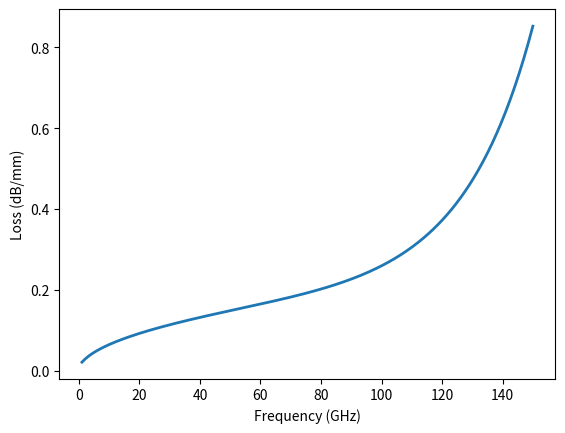
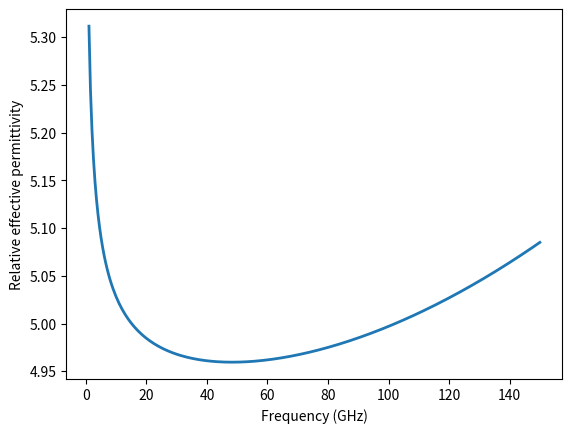
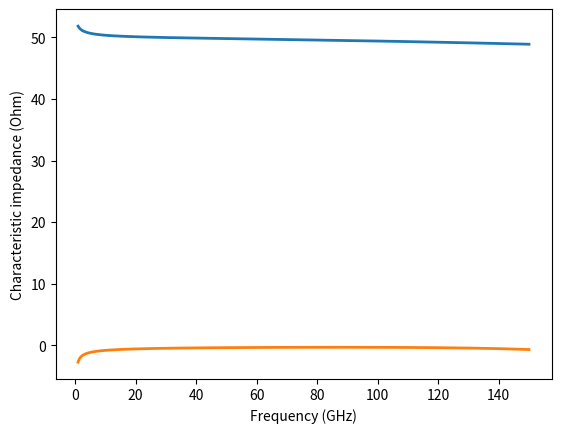
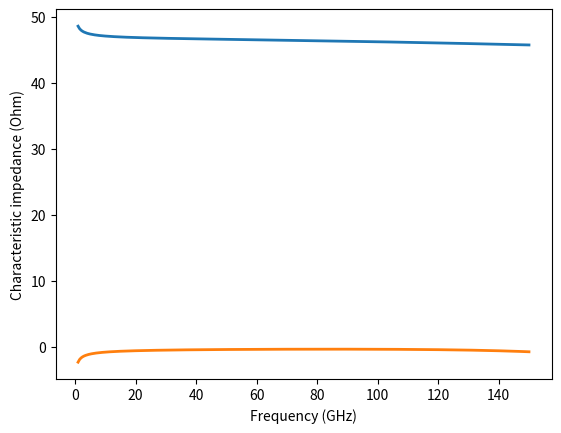

Recreate these plots in Python, in order.
'''
[redacted]

This is an implementation of a co-planar waveguide model based on the references [1-3] (see the class CPW). 
Reference [1] is the base implementation, whereas [2] and [3] add modification on [1] to account for radiation effects.

[1] W. Heinrich, "Quasi-TEM description of MMIC coplanar lines including conductor-loss effects," 
in IEEE Transactions on Microwave Theory and Techniques, vol. 41, no. 1, pp. 45-52, Jan. 1993, doi: 10.1109/22.210228.
https://ieeexplore.ieee.org/document/210228

[2] F. Schnieder, T. Tischler and W. Heinrich, "Modeling dispersion and radiation characteristics of conductor-backed CPW with finite ground width," 
in IEEE Transactions on Microwave Theory and Techniques, vol. 51, no. 1, pp. 137-143, Jan. 2003, doi: 10.1109/TMTT.2002.806926.
https://ieeexplore.ieee.org/document/1159676 

[3] G. N. Phung, U. Arz, K. Kuhlmann, R. Doerner and W. Heinrich, "Improved Modeling of Radiation Effects in Coplanar Waveguides with Finite Ground Width," 
2020 50th European Microwave Conference (EuMC), 2021, pp. 404-407, doi: 10.23919/EuMC48046.2021.9338133.
https://ieeexplore.ieee.org/document/9338133
'''

# pip install numpy scipy -U
import numpy as np
import scipy.special as ssp
import scipy.optimize as so

## Functions below are needed to implement the cpw model based on [1] and [2].
def K(k):
    # Complete elliptic integral of the first kind
    # Based on Eq. (14) in [1].
    return ssp.ellipk(k**2)

def Kp(k):
    # Based on Eq. (14) in [1].
    return ssp.ellipk(1-k**2)

def E(k):
    # Complete elliptic integral of the second kind
    # Based on Eq. (14) in [1].
    return ssp.ellipe(k**2)
 
def Ep(k):
    # Based on Eq. (14) in [1].
    return ssp.ellipe(1-k**2)

def PI(n,m):
    # Complete elliptic integral of the third kind
    # Based on Eq. (16) in [2].
    '''
    copied from the answer in stackoverflow. It is much faster than my own implementation.
    https://stackoverflow.com/questions/77488171/complete-integral-of-the-third-kind-using-scipy-python-and-mathematica
    '''
    return ssp.elliprf(0, 1-m, 1) + (n/3)*ssp.elliprj(0, 1-m, 1, 1-n)

# import scipy.integrate as si
# def PI(n,m):
#     # Complete elliptic integral of the third kind
#     # Based on Eq. (16) in [2].
#     '''
#     At the time of writing, scipy didn't support the Complete elliptic integral of the third kind.
#     Therefore, I implemented it myself based on the paper below.
#     Toshio Fukushima,
#     Fast computation of a general complete elliptic integral of third kind by half and double argument transformations,
#     Journal of Computational and Applied Mathematics,
#     Volume 253, 2013, Pages 142-157, ISSN 0377-0427,
#     https://doi.org/10.1016/j.cam.2013.04.015.
#     '''
#     B = lambda phi: np.cos(phi)**2/np.sqrt(1-m*np.sin(phi)**2)
#     D = lambda phi: np.sin(phi)**2/np.sqrt(1-m*np.sin(phi)**2)
#     J = lambda phi: np.sin(phi)**2/np.sqrt(1-m*np.sin(phi)**2)/(1-n*np.sin(phi)**2)
#     return si.quad(B, 0, np.pi/2)[0] + si.quad(D, 0, np.pi/2)[0] + n*si.quad(J, 0, np.pi/2)[0]

def F(w,s,wg,t):
    # Based on Eq. (1) in [1].
    k0 = w/(w+2*s)
    k1 = k0*np.sqrt( ( 1-((w+2*s)/(w+2*s+2*wg))**2 )/( 1-(w/(w+2*s+2*wg))**2 ) )
    a = w/2
    b = w/2 + s
    pc0 = b/2/a/Kp(k0)**2
    pc1 = 1 + np.log(8*np.pi*a/(a+b)) + a/(a+b)*np.log(b/a)
    pc2 = pc1 - 2*a/b*Kp(k0)**2

    if t <= s/2:
        return K(k1)/Kp(k1) + pc0*( t/s*(pc1-np.log(2*t/s)) + (t/s)**2*(1-3/2*pc2+pc2*np.log(2*t/s)) )
    else:
        return K(k1)/Kp(k1) + pc0/8*(pc2 + 2) + t/s

## RLCG parameters based on [1].
def C_v1(w,s,wg,t,er):
    # This function only process a single frequency point.
    # er is the real part of the relative permittivity.
    # Based on Eq. (2) in [1].
    er  = er.real  # force to take the real-part
    ep0 = 8.8541878187894329E-12
    Fup  = F(w,s,wg,t)
    k0 = w/(w+2*s)
    k1 = k0*np.sqrt( (1-((w+2*s)/(w+2*s+2*wg))**2)/(1-(w/(w+2*s+2*wg))**2) )
    Flow = K(k1)/Kp(k1)
    return 2*ep0*(Fup + er*Flow)

def G_v1(w,s,wg,t,er,tand,f):
    # This function only process a single frequency point.
    # er is the real part of the relative permittivity.
    # Based on Eq. (2) in [1].
    er  = er.real  # force to take the real-part
    ep0 = 8.8541878187894329E-12
    k0 = w/(w+2*s)
    k1 = k0*np.sqrt( (1-((w+2*s)/(w+2*s+2*wg))**2)/(1-(w/(w+2*s+2*wg))**2) )
    Flow = K(k1)/Kp(k1)
    omega = 2*np.pi*f
    return 2*omega*ep0*er*tand*Flow

def R_v1(w,s,wg,t,f,sigma=5.8e7):
    # This function only process a single frequency point.
    # sigma is the conductivity. in [1] the letter kappa was used.
    # Based on Eqs. (6) and (7) in [1].
    mu0 = 1.25663706127e-6
    omega = 2*np.pi*f
    omega_c1 = np.sqrt(2)*4/mu0/sigma/t/w
    omega_c2 = 8/mu0/sigma*((w+t)/w/t)**2
    omega_g1 = 2/mu0/sigma/t/wg
    omega_g2 = 2/mu0/sigma*((2*wg+t)/wg/t)**2
    
    k0 = w/(w+2*s)
    a = w/2
    b = w/2 + s
    tH = t/2
    pc0 = b/2/a/Kp(k0)**2
    pc1 = 1 + np.log(8*np.pi*a/(a+b)) + a/(a+b)*np.log(b/a)
    pc2 = pc1 - 2*a/b*Kp(k0)**2
    pc3 = 2*b**2/a/(b+a)*Ep(k0)/Kp(k0)
    pc4 = (b-a)/(b+a)*(np.log(8*np.pi*a/(a+b))+a/b)
    pc5 = (b-a)/(b+a)*np.log(3)
    pc6 = (b-a)/(b+a)*np.log(24*np.pi*b*(a+b)/(b-a)**2)-b/(b+a)*np.log(b/a)
    
    if tH <= s/2:
        FcL = pc0/s*( 1/(a+b)*( np.pi*b + b*np.log(8*np.pi*a/(a+b)) - (b-a)*np.log((b-a)/(b+a)) - b*np.log(2*tH/s) ) \
                     + tH/s*( pc1*pc3 - pc2 - b/a*pc4 + pc5 + (pc2-pc3+b/a-1-pc5)*np.log(2*tH/s) ) \
                         + (tH/s)**2*( pc3*(1-3/2*pc1) + 3/2*pc1 - 2*pc2 + 1 + 3/2*b/a*pc4 - b/a*(b-a)/(b+a) + (2*pc2+pc1*(pc3-1)-b/a*pc4)*np.log(2*tH/s) ) \
                             )
        FgL = pc0/s*( 1/(a+b)*( np.pi*a + a*np.log(8*np.pi*b/(b-a)) + b*np.log((b-a)/(b+a)) - a*np.log(2*tH/s) ) \
                     + tH/s*( a/b*pc1*pc3 + (1-a/b)*pc1 - pc2 - pc4 - pc5 + (-a/b*pc3+pc2+a/b-1+pc5)*np.log(2*tH/s) ) \
                         + (tH/s)**2*( a/b*pc3*(1-3/2*pc1) + 3/2*a/b*pc1 - 2*pc2 + 2 - a/b + 3/2*pc4 - (b-a)/(b+a) + (2*pc2+a/b*pc1*(pc3-1)-pc4)*np.log(2*tH/s) ) \
                             )
    else:
        FcL = 1/2/s + tH/s**2 + pc0/s*( np.pi*b/(a+b) + pc6/2 + 1/8*( -pc1 + pc3*(pc1+2) - b/a*pc4 - 2*(a**2+b**2)/a/(a+b) ) )
        FgL = 1/2/s + tH/s**2 + pc0/s*( np.pi*a/(a+b) + pc6/2 + 1/8*( -a/b*pc1 + a/b*pc3*(pc1+2) - pc4 - 2*(a**2+b**2)/b/(a+b) ) )
            
    F0 = F(w,s,wg,t/2)
    
    Rc0 = 1/sigma/w/t
    Rc1 = np.sqrt(omega_c2*mu0/sigma/2)*FcL/4/F0**2
    Rg0 = 1/2/sigma/wg/t
    Rg1 = np.sqrt(omega_g2*mu0/sigma/2)*FgL/4/F0**2
    
    vc = np.log(Rc0/Rc1)/np.log(omega_c1/omega_c2)
    vg = np.log(Rg0/Rg1)/np.log(omega_g1/omega_g2)
    
    gamma_c = (omega_c1/omega_c2)**2 # (w*t/np.sqrt(2)/(w+t)**2)**2
    gamma_g = (omega_g1/omega_g2)**2 # (wg*t/(2*wg+t)**2)**2
    
    a4 = lambda v, gamma: ( gamma*v + 1/4*(1/2-v)*(4-v*(1-gamma**2)) )/( 4-v-1/4*(1/2-v)*(4-v*(1-gamma**2)) )
    a3 = lambda v, gamma: 1/4*(1/2-v)*(1 + a4(v,gamma))
    a2 = lambda v, gamma: 1/gamma*(a4(v,gamma) - a3(v,gamma))
    a1 = lambda v, gamma: a2(v,gamma) + gamma*a3(v,gamma)
    
    ac1,ac2,ac3,ac4 = a1(vc,gamma_c),a2(vc,gamma_c),a3(vc,gamma_c),a4(vc,gamma_c)
    ag1,ag2,ag3,ag4 = a1(vg,gamma_g),a2(vg,gamma_g),a3(vg,gamma_g),a4(vg,gamma_g)
    
    if omega <= omega_c1:
        Rc = Rc0*(1 + ac1*(omega/omega_c1)**2)
    elif omega_c1 < omega <= omega_c2:
        Rc = Rc1*(omega/omega_c2)**vc*( 1 + ac2*(omega_c1/omega)**2 + ac3*(omega/omega_c2)**2 )
    else:
        Rc = np.sqrt(omega*mu0/2/sigma)*FcL/4/F0**2*( 1 + ac4*(omega_c2/omega)**2 )
    
    if omega <= omega_g1:
        Rg = Rg0*(1 + ag1*(omega/omega_g1)**2)
    elif omega_g1 < omega <= omega_g2:
        Rg = Rg1*(omega/omega_g2)**vg*( 1 + ag2*(omega_g1/omega)**2 + ag3*(omega/omega_g2)**2 )
    else:
        Rg = np.sqrt(omega*mu0/2/sigma)*FgL/4/F0**2*( 1 + ag4*(omega_g2/omega)**2 )
    
    return Rc + Rg


def L_v1(w,s,wg,t,f,sigma=5.8e7):
    # This function only process a single frequency point.
    # sigma is the conductivity. in [1] the letter kappa was used.
    # Based on Eq. (9) in [1]
    mu0 = 1.25663706127e-6
    omega = 2*np.pi*f
    omega_L0 = 4/mu0/sigma/t/wg
    omega_L1 = 4/mu0/sigma/t/w
    omega_L2 = 18/mu0/sigma/t**2
    
    gL  = lambda x: (1/12*t**2-1/2*x**2)*np.log(1+(x/t)**2) + 1/12*x**4/t**2*np.log(1+(t/x)**2) - 2/3*x*t*( np.arctan(x/t)+(x/t)**2*np.arctan(t/x) ) 
    LDC = lambda w1,w2: mu0/8/np.pi*( 4/w1**2*gL(w1) \
                                     + 1/w2**2*( gL(w1+2*s) + gL(w1+2*w2+2*s) + 2*gL(w2) - 2*gL(w1+w2+2*s) ) \
                                         - 4/w1/w2*( gL(w1+w2+s) - gL(w1+s) + gL(s) - gL(w2+s) ) )
    
    k0 = w/(w+2*s)
    k1 = k0*np.sqrt( (1-((w+2*s)/(w+2*s+2*wg))**2)/(1-(w/(w+2*s+2*wg))**2) )
    k2 = k0*np.sqrt( (1-((w+2*s)/(4*w+2*s))**2)/(1-(w/(4*w+2*s))**2) )
    a = w/2
    b = w/2 + s
    tH = t/2
    pc0 = b/2/a/Kp(k0)**2
    pc1 = 1 + np.log(8*np.pi*a/(a+b)) + a/(a+b)*np.log(b/a)
    pc2 = pc1 - 2*a/b*Kp(k0)**2
    pc3 = 2*b**2/a/(b+a)*Ep(k0)/Kp(k0)
    pc4 = (b-a)/(b+a)*(np.log(8*np.pi*a/(a+b))+a/b)
    pc5 = (b-a)/(b+a)*np.log(3)
    pc6 = (b-a)/(b+a)*np.log(24*np.pi*b*(a+b)/(b-a)**2)-b/(b+a)*np.log(b/a)
    
    if tH <= s/2:
        FcL = pc0/s*( 1/(a+b)*( np.pi*b + b*np.log(8*np.pi*a/(a+b)) - (b-a)*np.log((b-a)/(b+a)) - b*np.log(2*tH/s) ) \
                     + tH/s*( pc1*pc3 - pc2 - b/a*pc4 + pc5 + (pc2-pc3+b/a-1-pc5)*np.log(2*tH/s) ) \
                         + (tH/s)**2*( pc3*(1-3/2*pc1) + 3/2*pc1 - 2*pc2 + 1 + 3/2*b/a*pc4 - b/a*(b-a)/(b+a) + (2*pc2+pc1*(pc3-1)-b/a*pc4)*np.log(2*tH/s) ) \
                             )
        FgL = pc0/s*( 1/(a+b)*( np.pi*a + a*np.log(8*np.pi*b/(b-a)) + b*np.log((b-a)/(b+a)) - a*np.log(2*tH/s) ) \
                     + tH/s*( a/b*pc1*pc3 + (1-a/b)*pc1 - pc2 - pc4 - pc5 + (-a/b*pc3+pc2+a/b-1+pc5)*np.log(2*tH/s) ) \
                         + (tH/s)**2*( a/b*pc3*(1-3/2*pc1) + 3/2*a/b*pc1 - 2*pc2 + 2 - a/b + 3/2*pc4 - (b-a)/(b+a) + (2*pc2+a/b*pc1*(pc3-1)-pc4)*np.log(2*tH/s) ) \
                             )
    else:
        FcL = 1/2/s + tH/s**2 + pc0/s*( np.pi*b/(a+b) + pc6/2 + 1/8*( -pc1 + pc3*(pc1+2) - b/a*pc4 - 2*(a**2+b**2)/a/(a+b) ) )
        FgL = 1/2/s + tH/s**2 + pc0/s*( np.pi*a/(a+b) + pc6/2 + 1/8*( -a/b*pc1 + a/b*pc3*(pc1+2) - pc4 - 2*(a**2+b**2)/b/(a+b) ) )
    
    F0 = F(w,s,wg,t/2)
    F1 = F0 + K(k2)/Kp(k2) - K(k1)/Kp(k1)
    
    Linf = mu0/4/F0
    LDC0 = LDC(w,wg)
    Lz1  = LDC(w,3/2*w) - mu0/4/F1
    Lz2  = np.sqrt( mu0/2/omega_L2/sigma )*(FcL + FgL)/4/F0**2
    
    vz1 = np.log((LDC0 - Linf)/Lz1)/np.log(omega_L0/omega_L1)
    vz2 = np.log(Lz1/Lz2)/np.log(omega_L1/omega_L2)
    
    n1 = (w/wg)**4*vz1/(4-vz1)
    n2 = (w/wg)**2*vz1/(4-vz1)
    n3 = (2*t/9/w)**3*(vz2-1/2)/(vz2+5/2)
    n4 = (2*t/9/w)*(vz2+1/2)/(vz2+5/2)
    
    aL3 = ( (vz2 - vz1)*(1 + n1)*(1 - n4) + 4*n2 + n4*(1 - 3*n1) )/( (vz1 - vz2)*(1 + n1)*(1 - n3) + 4 - n3*(1 - 3*n1) )
    aL2 = 1/(1 + n1)*( aL3*(1 - n3) - n2 - n4 )
    aL4 = -9/2*w/t*( n4 + aL3*n3 )
    aL5 = (2/9*t/w)**2*aL3 + aL4
    aL1 = vz1/(4 - vz1) + n2*aL2
    aL0 = (1 - Linf/LDC0)*( aL1 + (w/wg)**2*aL2 )
    
    if omega <= omega_L0:
        return LDC0*( 1 + aL0*(omega/omega_L0)**2 )
    elif omega_L0 < omega <= omega_L1:
        return Linf + Lz1*(omega/omega_L1)**vz1*( 1 + aL1*(omega_L0/omega)**2 + aL2*(omega/omega_L1)**2 )
    elif omega_L1 < omega <= omega_L2:
        return Linf + Lz2*(omega/omega_L2)**vz2*( 1 + aL3*(omega_L1/omega)**2 + aL4*(omega/omega_L2) )
    else:
        return Linf + np.sqrt(mu0/2/omega/sigma)*(FcL + FgL)/4/F0**2*(1 + aL5*(omega_L2/omega))


def R_rad(w,s,wg,t,f,er):
    # Implementation of added radiation loss as series per-unit-length resistance. 
    # Based on Eq. (16) in [2].
    mu0 = 1.25663706127e-6
    ep0 = 8.8541878187894329E-12
    omega = 2*np.pi*f
    er  = er.real
    erq = (er + 1)/2 
    a = w/2
    b = w/2 + s
    c = w/2 + s + wg
    r1 = a/b
    r2 = np.sqrt((c**2-b**2)/(c**2-a**2))
    r = r1*r2
    return mu0**3*ep0**2*omega**5/16/er*(er-erq)**3*(np.sqrt(8)-2.75)*( (b**2-a**2)*(K(np.sqrt(r))-PI(r1,r)-PI(r2,r))/K(np.sqrt(r)) )**2


def get_all_paras(x, cpw):
    '''
    This function is used to collect all output parameters as real-valued equivalent to compute 
    the Jacobian of them with respect to input parameters.
    '''
    # x = [ w,s,wg,t,f,Dk,Df,sigma ]  # this is the order of the inputs
    cpw.w     = x[0]
    cpw.s     = x[1]
    cpw.wg    = x[2]
    cpw.t     = x[3]
    cpw.er    = x[4]*(1-1j*x[5])
    cpw.sigma = x[6]
    cpw.update()
    # convert complex-valued array to real-valued equivalent
    hh = lambda x: np.kron(x.real, [1,0]) + np.kron(x.imag, [0,1])
    # cpw line parameters
    gamma = cpw.gamma
    h_gamma = hh(gamma)
    ereff = cpw.ereff
    h_ereff = hh(ereff)
    Z0 = cpw.Z0
    h_Z0 = hh(Z0)
    # RLGC parameters
    R = cpw.R
    h_R = hh(R)
    L = cpw.L
    h_L = hh(L)
    G = cpw.G
    h_G = hh(G)
    C = cpw.C
    h_C = hh(C)
    return np.hstack((h_gamma, h_ereff, h_Z0, h_R, h_L, h_G, h_C))

class CPW:
    """
    Analytical model of Co-planar waveguide (CPW) based on [1-3] (see comments at top of this file).

    Parameters
    ----------
    w : number
        width of the signal trace (center conductor).
    s : number
        spacing between the signal trace and ground plane (the same for both grounds)
    wg : number
        width of the ground plane (the same for both grounds)
    t : number
        thickness of the conductor (the same for signal and grounds)
    f : number or 1d-array
        frequency 
    er : complex number
        complex relative permittivity of the substrate. If you have the real-values Dk and Df, then er = Dk*(1-1j*Df)
    sigma : number (default 5.8e7)
        conductivity of the conductor (the same for signal and grounds)
    """

    def __init__(self,w,s,wg,t,f,er,sigma=5.8e7):
        self.w     = w
        self.s     = s
        self.wg    = wg
        self.t     = t
        self.f     = np.atleast_1d(f)
        self.er    = er
        self.sigma = sigma
        self.update()  # run the code

    def update(self):
        mu0 = 1.25663706127e-6
        ep0 = 8.8541878187894329E-12
        c0  = 1/np.sqrt(mu0*ep0) # 299792458 # speed of light in vacuum (m/s)
        
        w       = self.w
        s       = self.s
        wg      = self.wg
        t       = self.t
        f       = self.f
        er_real = self.er.real
        tand    = -self.er.imag/self.er.real
        sigma   = self.sigma
        
        omega = 2*np.pi*f
        
        # based on [1]
        C = np.array([C_v1(w,s,wg,t,er_real) for ff in f])
        G = np.array([G_v1(w,s,wg,t,er_real,tand,ff) for ff in f])
        R = np.array([R_v1(w,s,wg,t,ff,sigma) for ff in f])
        L = np.array([L_v1(w,s,wg,t,ff,sigma) for ff in f])

        # correction based on [2]
        # updating C
        wtot = w + 2*s + 2*wg
        fg = 2*c0/wtot/np.sqrt(2*(er_real-1))
        d = w + 2*s
        p = 2.86465*(d/wtot)**2/(0.15075+d/wtot)
        erq = (er_real + 1)/2
        x = 1 + (np.sqrt(er_real/erq)-1)*p*(f/fg)**2  # correction factor
        C_corr = (x-1)*(C - R*G/L/omega**2)
        C = C + C_corr
        # updating R
        R_corr = np.array([R_rad(w,s,wg,t,ff,er_real) for ff in f])
      
        # correction based on [3]
        # updating alpha = Re{gamma}
        f1 = 1 + 0.45*(w/d)**4
        f2 = 1.87 + 273.18/( 47.6 + 1.29*(er_real-9)**2 )
        f3 = wg/wtot
        fg1 = 2*c0/1.1/wtot/np.sqrt(2*(er_real-1))
        R_corr = R_corr*( 1 + f1*f2*f3/(1 + 19.83*(f/fg1-1)**2) )

        R = R + R_corr        

        gamma = np.sqrt( (R + 1j*omega*L)*(G + 1j*omega*C) )

        # Final results
        self.gamma = gamma
        self.ereff = -(c0/2/np.pi/f*self.gamma)**2
        self.Z0    = self.gamma/(G + 1j*omega*C)
        self.R     = (self.gamma*self.Z0).real
        self.L     = (self.gamma*self.Z0).imag/omega
        self.G     = (self.gamma/self.Z0).real
        self.C     = (self.gamma/self.Z0).imag/omega
        
        # set Jacobians to None if newly evaluated (you need to run update_jac() to compute them)
        self.jac_gamma = None
        self.jac_ereff = None
        self.jac_Z0    = None
        self.jac_Gamma = None
        self.jac_R     = None
        self.jac_L     = None
        self.jac_G     = None
        self.jac_C     = None
        
    def update_jac(self):
        '''
        Updates the jacobian of the parameters with respect to the input parameters.
            
        '''
        
        # these are the input parameters to which the Jacobian is computed with respect to (same order!).
        w       = self.w
        s       = self.s
        wg      = self.wg
        t       = self.t
        er_real = self.er.real
        tand    = -self.er.imag/self.er.real
        sigma   = self.sigma
        
        N = len(self.f)
        M = 2*N
        eps = np.sqrt(np.finfo(float).eps)
        x   = [w, s, wg, t, er_real, tand, sigma]  # the order of the input parameters for the Jacobian
        big_J = so.approx_fprime(x, get_all_paras, [eps]*(len(x)-1) + [eps**2], self)
        
        # split the jacobian for the corresponding output parameters
        self.jac_gamma = big_J[:M].reshape((N,2,-1))
        self.jac_ereff = big_J[M:2*M].reshape((N,2,-1))
        self.jac_Z0    = big_J[2*M:3*M].reshape((N,2,-1))
        self.jac_Gamma = np.array([ np.array([[(1/2/z).real, (1j/2/z).real],[(1/2/z).imag, (1j/2/z).imag]])@Jz for z,Jz in zip(self.Z0, self.jac_Z0) ])
        
        self.jac_R     = big_J[3*M:4*M:2].reshape((N,1,-1))
        self.jac_L     = big_J[4*M:5*M:2].reshape((N,1,-1))
        self.jac_G     = big_J[5*M:6*M:2].reshape((N,1,-1))
        self.jac_C     = big_J[6*M:7*M:2].reshape((N,1,-1))
        
        # undo the changes done by the function so.approx_fprime().
        self.w     = w
        self.s     = s
        self.wg    = wg
        self.t     = t
        self.er    = er_real*(1-1j*tand)
        self.sigma = sigma
        

if __name__=='__main__':
    import matplotlib.pyplot as plt # for plotting

    # constants
    mu0 = 1.25663706127e-6
    ep0 = 8.8541878187894329E-12
    c0  = 1/np.sqrt(mu0*ep0) # 299792458   # speed of light in vacuum (m/s)
    # useful functions
    mag2db = lambda x: 20*np.log10(abs(x))
    db2mag = lambda x: 10**(x/20)
    gamma2ereff = lambda x,f: -(c0/2/np.pi/f*x)**2
    ereff2gamma = lambda x,f: 2*np.pi*f/c0*np.sqrt(-(x-1j*np.finfo(float).eps))  # eps to ensure positive square-root
    gamma2dbmm  = lambda x: mag2db(np.exp(x.real*1e-3))  # losses dB/mm
    
    w, s, wg, t = 46.5e-6, 26.3e-6, 271.6e-6, 4.9e-6
    f  = np.linspace(1, 150, 300)*1e9
    Dk = 9.9
    Df = 0.0
    sigma = 4.11e7 
    
    cpw = CPW(w,s,wg,t,f,Dk*(1-1j*Df),sigma)
    gamma_cpw = cpw.gamma
    Z0_cpw = cpw.Z0
    
    plt.figure()
    plt.plot(f*1e-9, gamma2dbmm(gamma_cpw), lw=2)
    plt.xlabel('Frequency (GHz)')
    plt.ylabel('Loss (dB/mm)')
    
    plt.figure()
    plt.plot(f*1e-9, gamma2ereff(gamma_cpw,f).real, lw=2)
    plt.xlabel('Frequency (GHz)')
    plt.ylabel('Relative effective permittivity')
    
    plt.figure()
    plt.plot(f*1e-9, Z0_cpw.real, lw=2, label='real')
    plt.plot(f*1e-9, Z0_cpw.imag, lw=2, label='imag')
    plt.xlabel('Frequency (GHz)')
    plt.ylabel('Characteristic impedance (Ohm)')
    
    # example when you update values
    cpw.t = 10e-6
    cpw.update()
    Z0_cpw = cpw.Z0
    plt.figure()
    plt.plot(f*1e-9, Z0_cpw.real, lw=2, label='real')
    plt.plot(f*1e-9, Z0_cpw.imag, lw=2, label='imag')
    plt.xlabel('Frequency (GHz)')
    plt.ylabel('Characteristic impedance (Ohm)')
    
    plt.show()

# EOF